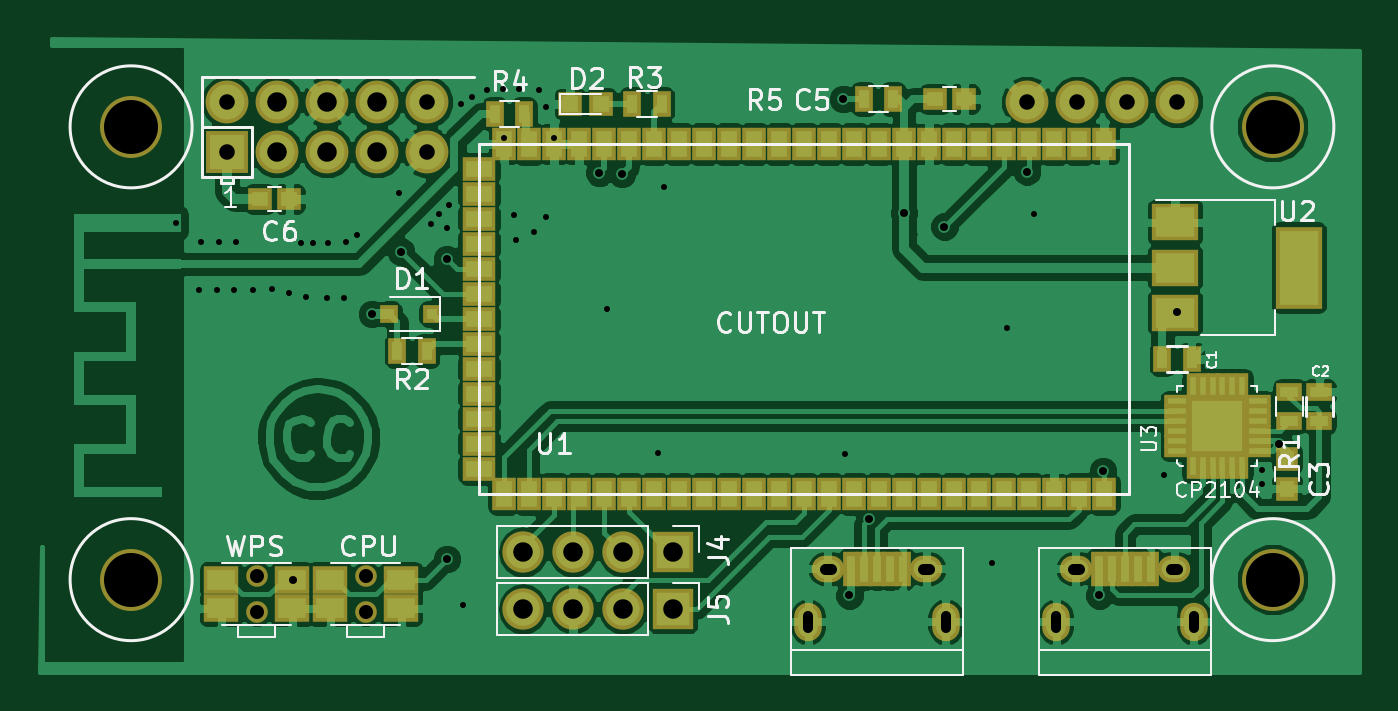
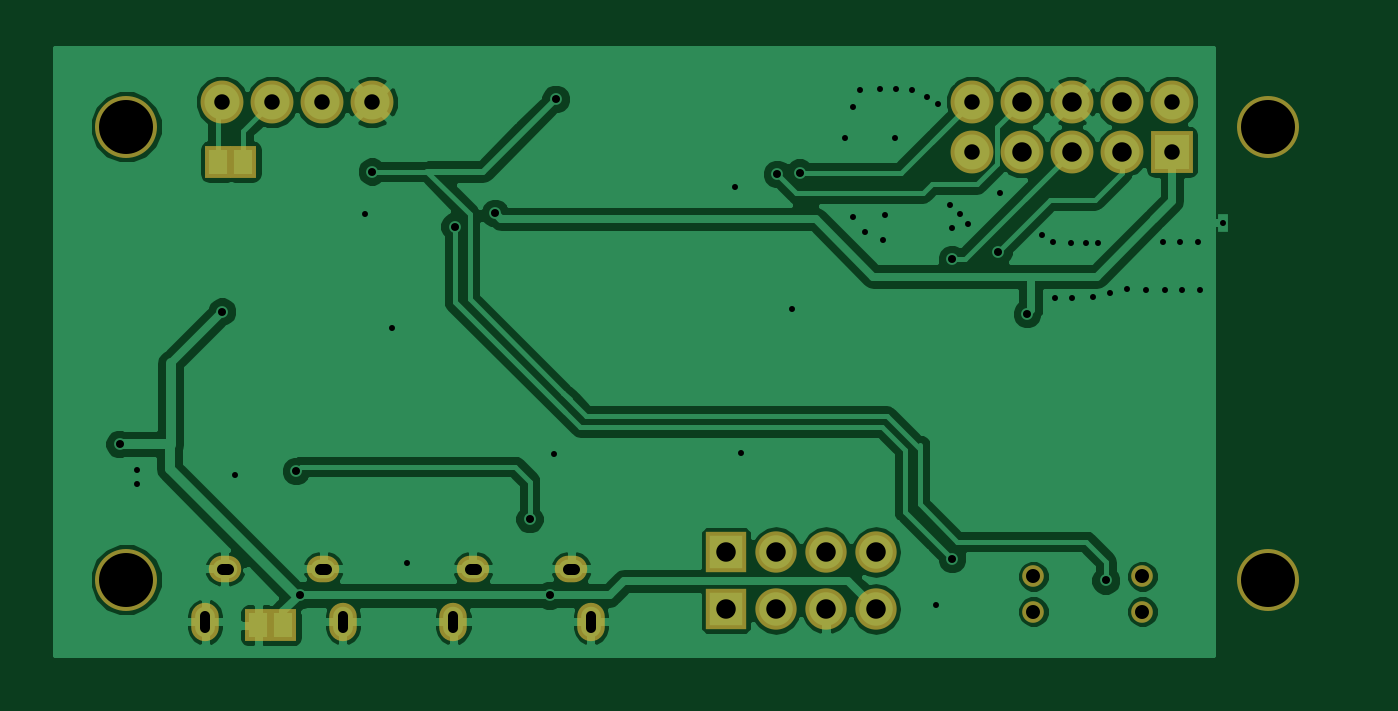
Circuit board: 8 layer files. Board 67.1 x 32.1 mm.
- bottom_copper: zerow bit3-B.Cu.gbr (62952 bytes)
- bottom_mask: zerow bit3-B.Mask.gbr (1709 bytes)
- top_copper: zerow bit3-F.Cu.gbr (133308 bytes)
- top_mask: zerow bit3-F.Mask.gbr (5661 bytes)
- paste: zerow bit3-F.Paste.gbr (4776 bytes)
- top_silk: zerow bit3-F.SilkS.gbr (21445 bytes)
- drill: zerow bit3-NPTH.drl (305 bytes)
- drill: zerow bit3.drl (1891 bytes)

=== bottom_copper: zerow bit3-B.Cu.gbr (62952 bytes, source omitted) ===
=== bottom_mask: zerow bit3-B.Mask.gbr ===
G04 #@! TF.FileFunction,Soldermask,Bot*
%FSLAX46Y46*%
G04 Gerber Fmt 4.6, Leading zero omitted, Abs format (unit mm)*
G04 Created by KiCad (PCBNEW 4.0.7) date 12/12/18 10:49:55*
%MOMM*%
%LPD*%
G01*
G04 APERTURE LIST*
%ADD10C,0.100000*%
%ADD11C,1.100000*%
%ADD12R,2.100000X2.100000*%
%ADD13O,2.100000X2.100000*%
%ADD14O,1.650000X1.350000*%
%ADD15O,1.400000X1.950000*%
%ADD16R,2.178000X2.178000*%
%ADD17C,2.178000*%
%ADD18C,3.148280*%
%ADD19R,1.370000X1.670000*%
G04 APERTURE END LIST*
D10*
D11*
X158375600Y-101335000D03*
X158375600Y-103135000D03*
X163912800Y-101335000D03*
X163912800Y-103135000D03*
D12*
X179527200Y-100101400D03*
D13*
X176987200Y-100101400D03*
X174447200Y-100101400D03*
X171907200Y-100101400D03*
D14*
X187388400Y-100951500D03*
X192388400Y-100951500D03*
D15*
X186388400Y-103651500D03*
X193388400Y-103651500D03*
D14*
X199988400Y-100951500D03*
X204988400Y-100951500D03*
D15*
X198988400Y-103651500D03*
X205988400Y-103651500D03*
D12*
X179527200Y-102997000D03*
D13*
X176987200Y-102997000D03*
X174447200Y-102997000D03*
X171907200Y-102997000D03*
D16*
X156870400Y-79773780D03*
D17*
X156870400Y-77233780D03*
X159410400Y-79773780D03*
X159410400Y-77233780D03*
X161950400Y-79773780D03*
X161950400Y-77233780D03*
X164490400Y-79773780D03*
X164490400Y-77233780D03*
X167030400Y-79773780D03*
X167030400Y-77233780D03*
X197510400Y-77233780D03*
X200050400Y-77233780D03*
X202590400Y-77233780D03*
X205130400Y-77233780D03*
D18*
X151998680Y-101506020D03*
X151998680Y-78503780D03*
X209999580Y-101506020D03*
X209999580Y-78503780D03*
D19*
X202013900Y-103822500D03*
X203293900Y-103822500D03*
X204045900Y-80264000D03*
X205325900Y-80264000D03*
M02*

=== top_copper: zerow bit3-F.Cu.gbr (133308 bytes, source omitted) ===
=== top_mask: zerow bit3-F.Mask.gbr ===
G04 #@! TF.FileFunction,Soldermask,Top*
%FSLAX46Y46*%
G04 Gerber Fmt 4.6, Leading zero omitted, Abs format (unit mm)*
G04 Created by KiCad (PCBNEW 4.0.7) date 12/12/18 10:49:55*
%MOMM*%
%LPD*%
G01*
G04 APERTURE LIST*
%ADD10C,0.100000*%
%ADD11R,2.400000X4.200000*%
%ADD12R,2.400000X1.900000*%
%ADD13R,0.900000X1.300000*%
%ADD14R,1.300000X0.900000*%
%ADD15R,0.900000X0.900000*%
%ADD16R,1.800000X1.450000*%
%ADD17C,1.100000*%
%ADD18R,0.679400X1.300000*%
%ADD19R,1.300000X0.679400*%
%ADD20R,3.000000X3.000000*%
%ADD21R,1.200000X1.200000*%
%ADD22R,1.200000X1.150000*%
%ADD23R,1.150000X1.200000*%
%ADD24R,2.100000X2.100000*%
%ADD25O,2.100000X2.100000*%
%ADD26R,0.800000X1.750000*%
%ADD27O,1.650000X1.350000*%
%ADD28O,1.400000X1.950000*%
%ADD29R,1.200000X1.700000*%
%ADD30R,1.700000X1.200000*%
%ADD31R,2.178000X2.178000*%
%ADD32C,2.178000*%
%ADD33C,3.148280*%
G04 APERTURE END LIST*
D10*
D11*
X211328400Y-85648800D03*
D12*
X205028400Y-85648800D03*
X205028400Y-87948800D03*
X205028400Y-83348800D03*
D13*
X205880400Y-90297000D03*
X204380400Y-90297000D03*
D14*
X212369400Y-91960000D03*
X212369400Y-93460000D03*
D15*
X167292200Y-88011000D03*
X165092200Y-88011000D03*
D14*
X210845400Y-93460000D03*
X210845400Y-91960000D03*
D13*
X167018400Y-89890600D03*
X165518400Y-89890600D03*
D16*
X160175600Y-101515000D03*
X156575600Y-101515000D03*
X160175600Y-102955000D03*
X156575600Y-102955000D03*
D17*
X158375600Y-101335000D03*
X158375600Y-103135000D03*
D16*
X165712800Y-101515000D03*
X162112800Y-101515000D03*
X165712800Y-102955000D03*
X162112800Y-102955000D03*
D17*
X163912800Y-101335000D03*
X163912800Y-103135000D03*
D18*
X206937800Y-91650600D03*
X206437800Y-91650600D03*
X207937800Y-95750600D03*
X205937800Y-95750600D03*
X206437800Y-95750600D03*
X206937800Y-95750600D03*
X207437800Y-95750600D03*
X208437800Y-95750600D03*
D19*
X209237800Y-94950600D03*
X209237800Y-94450600D03*
X209237800Y-93950600D03*
X209237800Y-93450600D03*
X209237800Y-92950600D03*
X209237800Y-92450600D03*
D18*
X208437800Y-91650600D03*
X207937800Y-91650600D03*
X207437800Y-91650600D03*
D20*
X207187800Y-93700600D03*
D19*
X205137800Y-94950600D03*
X205137800Y-94450600D03*
X205137800Y-93950600D03*
X205137800Y-93450600D03*
X205137800Y-92950600D03*
X205137800Y-92450600D03*
D18*
X205937800Y-91650600D03*
D21*
X175894900Y-77343000D03*
X174294900Y-77343000D03*
D13*
X177456400Y-77343000D03*
X178956400Y-77343000D03*
D22*
X194323400Y-77089000D03*
X192823400Y-77089000D03*
D23*
X210718400Y-96889000D03*
X210718400Y-95389000D03*
D22*
X160033400Y-82169000D03*
X158533400Y-82169000D03*
D24*
X179527200Y-100101400D03*
D25*
X176987200Y-100101400D03*
X174447200Y-100101400D03*
X171907200Y-100101400D03*
D26*
X188588400Y-100951500D03*
X189238400Y-100951500D03*
X189888400Y-100951500D03*
X190538400Y-100951500D03*
X191188400Y-100951500D03*
D27*
X187388400Y-100951500D03*
X192388400Y-100951500D03*
D28*
X186388400Y-103651500D03*
X193388400Y-103651500D03*
D26*
X201188400Y-100951500D03*
X201838400Y-100951500D03*
X202488400Y-100951500D03*
X203138400Y-100951500D03*
X203788400Y-100951500D03*
D27*
X199988400Y-100951500D03*
X204988400Y-100951500D03*
D28*
X198988400Y-103651500D03*
X205988400Y-103651500D03*
D29*
X170942000Y-97155000D03*
X172212000Y-97155000D03*
X173482000Y-97155000D03*
X174752000Y-97155000D03*
X176022000Y-97155000D03*
X177292000Y-97155000D03*
X178562000Y-97155000D03*
X179832000Y-97155000D03*
X181102000Y-97155000D03*
X182372000Y-97155000D03*
X183642000Y-97155000D03*
X184912000Y-97155000D03*
X186182000Y-97155000D03*
X187452000Y-97155000D03*
X188722000Y-97155000D03*
X189992000Y-97155000D03*
X191262000Y-97155000D03*
X192532000Y-97155000D03*
X193802000Y-97155000D03*
X195072000Y-97155000D03*
X196342000Y-97155000D03*
X197612000Y-97155000D03*
X198882000Y-97155000D03*
X200152000Y-97155000D03*
X201422000Y-97155000D03*
X201422000Y-79375000D03*
X200152000Y-79375000D03*
X198882000Y-79375000D03*
X197612000Y-79375000D03*
X196342000Y-79375000D03*
X195072000Y-79375000D03*
X193802000Y-79375000D03*
X192532000Y-79375000D03*
X191262000Y-79375000D03*
X189992000Y-79375000D03*
X188722000Y-79375000D03*
X187452000Y-79375000D03*
X186182000Y-79375000D03*
X184912000Y-79375000D03*
X183642000Y-79375000D03*
X182372000Y-79375000D03*
X181102000Y-79375000D03*
X179832000Y-79375000D03*
X178562000Y-79375000D03*
X177292000Y-79375000D03*
X176022000Y-79375000D03*
X174752000Y-79375000D03*
X173482000Y-79375000D03*
X172212000Y-79375000D03*
X170942000Y-79375000D03*
D30*
X169672000Y-80645000D03*
X169672000Y-81915000D03*
X169672000Y-83185000D03*
X169672000Y-84455000D03*
X169672000Y-85725000D03*
X169672000Y-86995000D03*
X169672000Y-88265000D03*
X169672000Y-89535000D03*
X169672000Y-90805000D03*
X169672000Y-92075000D03*
X169672000Y-93345000D03*
X169672000Y-94615000D03*
X169672000Y-95885000D03*
D24*
X179527200Y-102997000D03*
D25*
X176987200Y-102997000D03*
X174447200Y-102997000D03*
X171907200Y-102997000D03*
D13*
X189216400Y-77089000D03*
X190716400Y-77089000D03*
X170471400Y-77851000D03*
X171971400Y-77851000D03*
D31*
X156870400Y-79773780D03*
D32*
X156870400Y-77233780D03*
X159410400Y-79773780D03*
X159410400Y-77233780D03*
X161950400Y-79773780D03*
X161950400Y-77233780D03*
X164490400Y-79773780D03*
X164490400Y-77233780D03*
X167030400Y-79773780D03*
X167030400Y-77233780D03*
X197510400Y-77233780D03*
X200050400Y-77233780D03*
X202590400Y-77233780D03*
X205130400Y-77233780D03*
D33*
X151998680Y-101506020D03*
X151998680Y-78503780D03*
X209999580Y-101506020D03*
X209999580Y-78503780D03*
M02*

=== paste: zerow bit3-F.Paste.gbr ===
G04 #@! TF.FileFunction,Paste,Top*
%FSLAX46Y46*%
G04 Gerber Fmt 4.6, Leading zero omitted, Abs format (unit mm)*
G04 Created by KiCad (PCBNEW 4.0.7) date 12/12/18 10:49:55*
%MOMM*%
%LPD*%
G01*
G04 APERTURE LIST*
%ADD10C,0.100000*%
%ADD11R,2.000000X3.800000*%
%ADD12R,2.000000X1.500000*%
%ADD13R,0.500000X0.900000*%
%ADD14R,0.900000X0.500000*%
%ADD15R,0.500000X0.500000*%
%ADD16R,1.400000X1.050000*%
%ADD17R,0.279400X0.900000*%
%ADD18R,0.900000X0.279400*%
%ADD19R,2.600000X2.600000*%
%ADD20R,0.800000X0.800000*%
%ADD21R,0.800000X0.750000*%
%ADD22R,0.750000X0.800000*%
%ADD23R,0.400000X1.350000*%
%ADD24R,0.800000X1.300000*%
%ADD25R,1.300000X0.800000*%
%ADD26R,1.778000X1.778000*%
%ADD27C,1.778000*%
G04 APERTURE END LIST*
D10*
D11*
X211328400Y-85648800D03*
D12*
X205028400Y-85648800D03*
X205028400Y-87948800D03*
X205028400Y-83348800D03*
D13*
X205880400Y-90297000D03*
X204380400Y-90297000D03*
D14*
X212369400Y-91960000D03*
X212369400Y-93460000D03*
D15*
X167292200Y-88011000D03*
X165092200Y-88011000D03*
D14*
X210845400Y-93460000D03*
X210845400Y-91960000D03*
D13*
X167018400Y-89890600D03*
X165518400Y-89890600D03*
D16*
X160175600Y-101515000D03*
X156575600Y-101515000D03*
X160175600Y-102955000D03*
X156575600Y-102955000D03*
X165712800Y-101515000D03*
X162112800Y-101515000D03*
X165712800Y-102955000D03*
X162112800Y-102955000D03*
D17*
X206937800Y-91650600D03*
X206437800Y-91650600D03*
X207937800Y-95750600D03*
X205937800Y-95750600D03*
X206437800Y-95750600D03*
X206937800Y-95750600D03*
X207437800Y-95750600D03*
X208437800Y-95750600D03*
D18*
X209237800Y-94950600D03*
X209237800Y-94450600D03*
X209237800Y-93950600D03*
X209237800Y-93450600D03*
X209237800Y-92950600D03*
X209237800Y-92450600D03*
D17*
X208437800Y-91650600D03*
X207937800Y-91650600D03*
X207437800Y-91650600D03*
D19*
X207187800Y-93700600D03*
D18*
X205137800Y-94950600D03*
X205137800Y-94450600D03*
X205137800Y-93950600D03*
X205137800Y-93450600D03*
X205137800Y-92950600D03*
X205137800Y-92450600D03*
D17*
X205937800Y-91650600D03*
D20*
X175894900Y-77343000D03*
X174294900Y-77343000D03*
D13*
X177456400Y-77343000D03*
X178956400Y-77343000D03*
D21*
X194323400Y-77089000D03*
X192823400Y-77089000D03*
D22*
X210718400Y-96889000D03*
X210718400Y-95389000D03*
D21*
X160033400Y-82169000D03*
X158533400Y-82169000D03*
D23*
X188588400Y-100951500D03*
X189238400Y-100951500D03*
X189888400Y-100951500D03*
X190538400Y-100951500D03*
X191188400Y-100951500D03*
X201188400Y-100951500D03*
X201838400Y-100951500D03*
X202488400Y-100951500D03*
X203138400Y-100951500D03*
X203788400Y-100951500D03*
D24*
X170942000Y-97155000D03*
X172212000Y-97155000D03*
X173482000Y-97155000D03*
X174752000Y-97155000D03*
X176022000Y-97155000D03*
X177292000Y-97155000D03*
X178562000Y-97155000D03*
X179832000Y-97155000D03*
X181102000Y-97155000D03*
X182372000Y-97155000D03*
X183642000Y-97155000D03*
X184912000Y-97155000D03*
X186182000Y-97155000D03*
X187452000Y-97155000D03*
X188722000Y-97155000D03*
X189992000Y-97155000D03*
X191262000Y-97155000D03*
X192532000Y-97155000D03*
X193802000Y-97155000D03*
X195072000Y-97155000D03*
X196342000Y-97155000D03*
X197612000Y-97155000D03*
X198882000Y-97155000D03*
X200152000Y-97155000D03*
X201422000Y-97155000D03*
X201422000Y-79375000D03*
X200152000Y-79375000D03*
X198882000Y-79375000D03*
X197612000Y-79375000D03*
X196342000Y-79375000D03*
X195072000Y-79375000D03*
X193802000Y-79375000D03*
X192532000Y-79375000D03*
X191262000Y-79375000D03*
X189992000Y-79375000D03*
X188722000Y-79375000D03*
X187452000Y-79375000D03*
X186182000Y-79375000D03*
X184912000Y-79375000D03*
X183642000Y-79375000D03*
X182372000Y-79375000D03*
X181102000Y-79375000D03*
X179832000Y-79375000D03*
X178562000Y-79375000D03*
X177292000Y-79375000D03*
X176022000Y-79375000D03*
X174752000Y-79375000D03*
X173482000Y-79375000D03*
X172212000Y-79375000D03*
X170942000Y-79375000D03*
D25*
X169672000Y-80645000D03*
X169672000Y-81915000D03*
X169672000Y-83185000D03*
X169672000Y-84455000D03*
X169672000Y-85725000D03*
X169672000Y-86995000D03*
X169672000Y-88265000D03*
X169672000Y-89535000D03*
X169672000Y-90805000D03*
X169672000Y-92075000D03*
X169672000Y-93345000D03*
X169672000Y-94615000D03*
X169672000Y-95885000D03*
D13*
X189216400Y-77089000D03*
X190716400Y-77089000D03*
X170471400Y-77851000D03*
X171971400Y-77851000D03*
D26*
X156870400Y-79773780D03*
D27*
X156870400Y-77233780D03*
X159410400Y-79773780D03*
X159410400Y-77233780D03*
X161950400Y-79773780D03*
X161950400Y-77233780D03*
X164490400Y-79773780D03*
X164490400Y-77233780D03*
X167030400Y-79773780D03*
X167030400Y-77233780D03*
X197510400Y-77233780D03*
X200050400Y-77233780D03*
X202590400Y-77233780D03*
X205130400Y-77233780D03*
M02*

=== top_silk: zerow bit3-F.SilkS.gbr (21445 bytes, source omitted) ===
=== drill: zerow bit3-NPTH.drl ===
M48
;DRILL file {KiCad 4.0.7} date 12/12/18 10:49:58
;FORMAT={-:-/ absolute / inch / decimal}
FMAT,2
INCH,TZ
T1C0.028
T2C0.108
%
G90
G05
M72
T1
X6.2353Y-3.9896
X6.2353Y-4.0604
X6.4533Y-3.9896
X6.4533Y-4.0604
T2
X5.9842Y-3.0907
X5.9842Y-3.9963
X8.2677Y-3.0907
X8.2677Y-3.9963
T0
M30

=== drill: zerow bit3.drl ===
M48
;DRILL file {KiCad 4.0.7} date 12/12/18 10:49:58
;FORMAT={-:-/ absolute / inch / decimal}
FMAT,2
INCH,TZ
T1C0.012
T2C0.016
T3C0.020
T4C0.022
T5C0.031
T6C0.039
T7C0.039
%
G90
G05
M72
T1
X6.0735Y-3.2823
X6.121Y-3.4175
X6.1235Y-3.32
X6.156Y-3.4175
X6.161Y-3.32
X6.191Y-3.4175
X6.1935Y-3.32
X6.2285Y-3.4175
X6.266Y-3.415
X6.301Y-3.4225
X6.3235Y-3.3225
X6.3335Y-3.43
X6.3485Y-3.3225
X6.376Y-3.4325
X6.3785Y-3.3225
X6.411Y-3.4325
X6.4135Y-3.32
X6.436Y-3.3075
X6.521Y-3.2225
X6.5835Y-3.285
X6.601Y-3.265
X6.616Y-3.2925
X6.621Y-3.2475
X6.6435Y-3.045
X6.6485Y-4.0475
X6.666Y-3.03
X6.696Y-3.0175
X6.7285Y-3.015
X6.731Y-3.1125
X6.751Y-3.2675
X6.7535Y-3.3175
X6.761Y-3.015
X6.791Y-3.3
X6.801Y-3.0175
X6.8135Y-3.05
X6.8135Y-3.27
X6.831Y-3.1125
X6.936Y-3.455
X7.038Y-3.743
X7.051Y-3.21
X7.412Y-3.745
X7.706Y-3.9625
X7.736Y-3.4925
X7.79Y-3.265
X8.051Y-3.7875
X8.246Y-3.7775
X8.246Y-3.805
T2
X6.3085Y-3.9975
X6.466Y-3.465
X6.5235Y-3.34
X6.616Y-3.355
X6.616Y-3.955
X6.921Y-3.1825
X6.966Y-3.185
X7.4085Y-3.035
X7.421Y-4.0275
X7.461Y-3.875
X7.53Y-3.263
X7.611Y-3.29
X7.776Y-3.18
X7.921Y-4.0275
X7.928Y-3.779
X8.076Y-3.46
X8.281Y-3.725
T5
X6.176Y-3.0407
X6.176Y-3.1407
X6.576Y-3.0407
X6.576Y-3.1407
X7.776Y-3.0407
X7.876Y-3.0407
X7.976Y-3.0407
X8.076Y-3.0407
T6
X6.276Y-3.0407
X6.276Y-3.1407
X6.376Y-3.0407
X6.376Y-3.1407
X6.476Y-3.0407
X6.476Y-3.1407
T7
X6.768Y-3.941
X6.768Y-4.055
X6.868Y-3.941
X6.868Y-4.055
X6.968Y-3.941
X6.968Y-4.055
X7.068Y-3.941
X7.068Y-4.055
T3
X7.3381Y-4.0936G85X7.3381Y-4.068
G05
X7.6137Y-4.0936G85X7.6137Y-4.068
G05
X7.8342Y-4.0936G85X7.8342Y-4.068
G05
X8.1098Y-4.0936G85X8.1098Y-4.068
G05
T4
X7.3716Y-3.9745G85X7.3834Y-3.9745
G05
X7.5684Y-3.9745G85X7.5803Y-3.9745
G05
X7.8677Y-3.9745G85X7.8795Y-3.9745
G05
X8.0645Y-3.9745G85X8.0763Y-3.9745
G05
T0
M30

